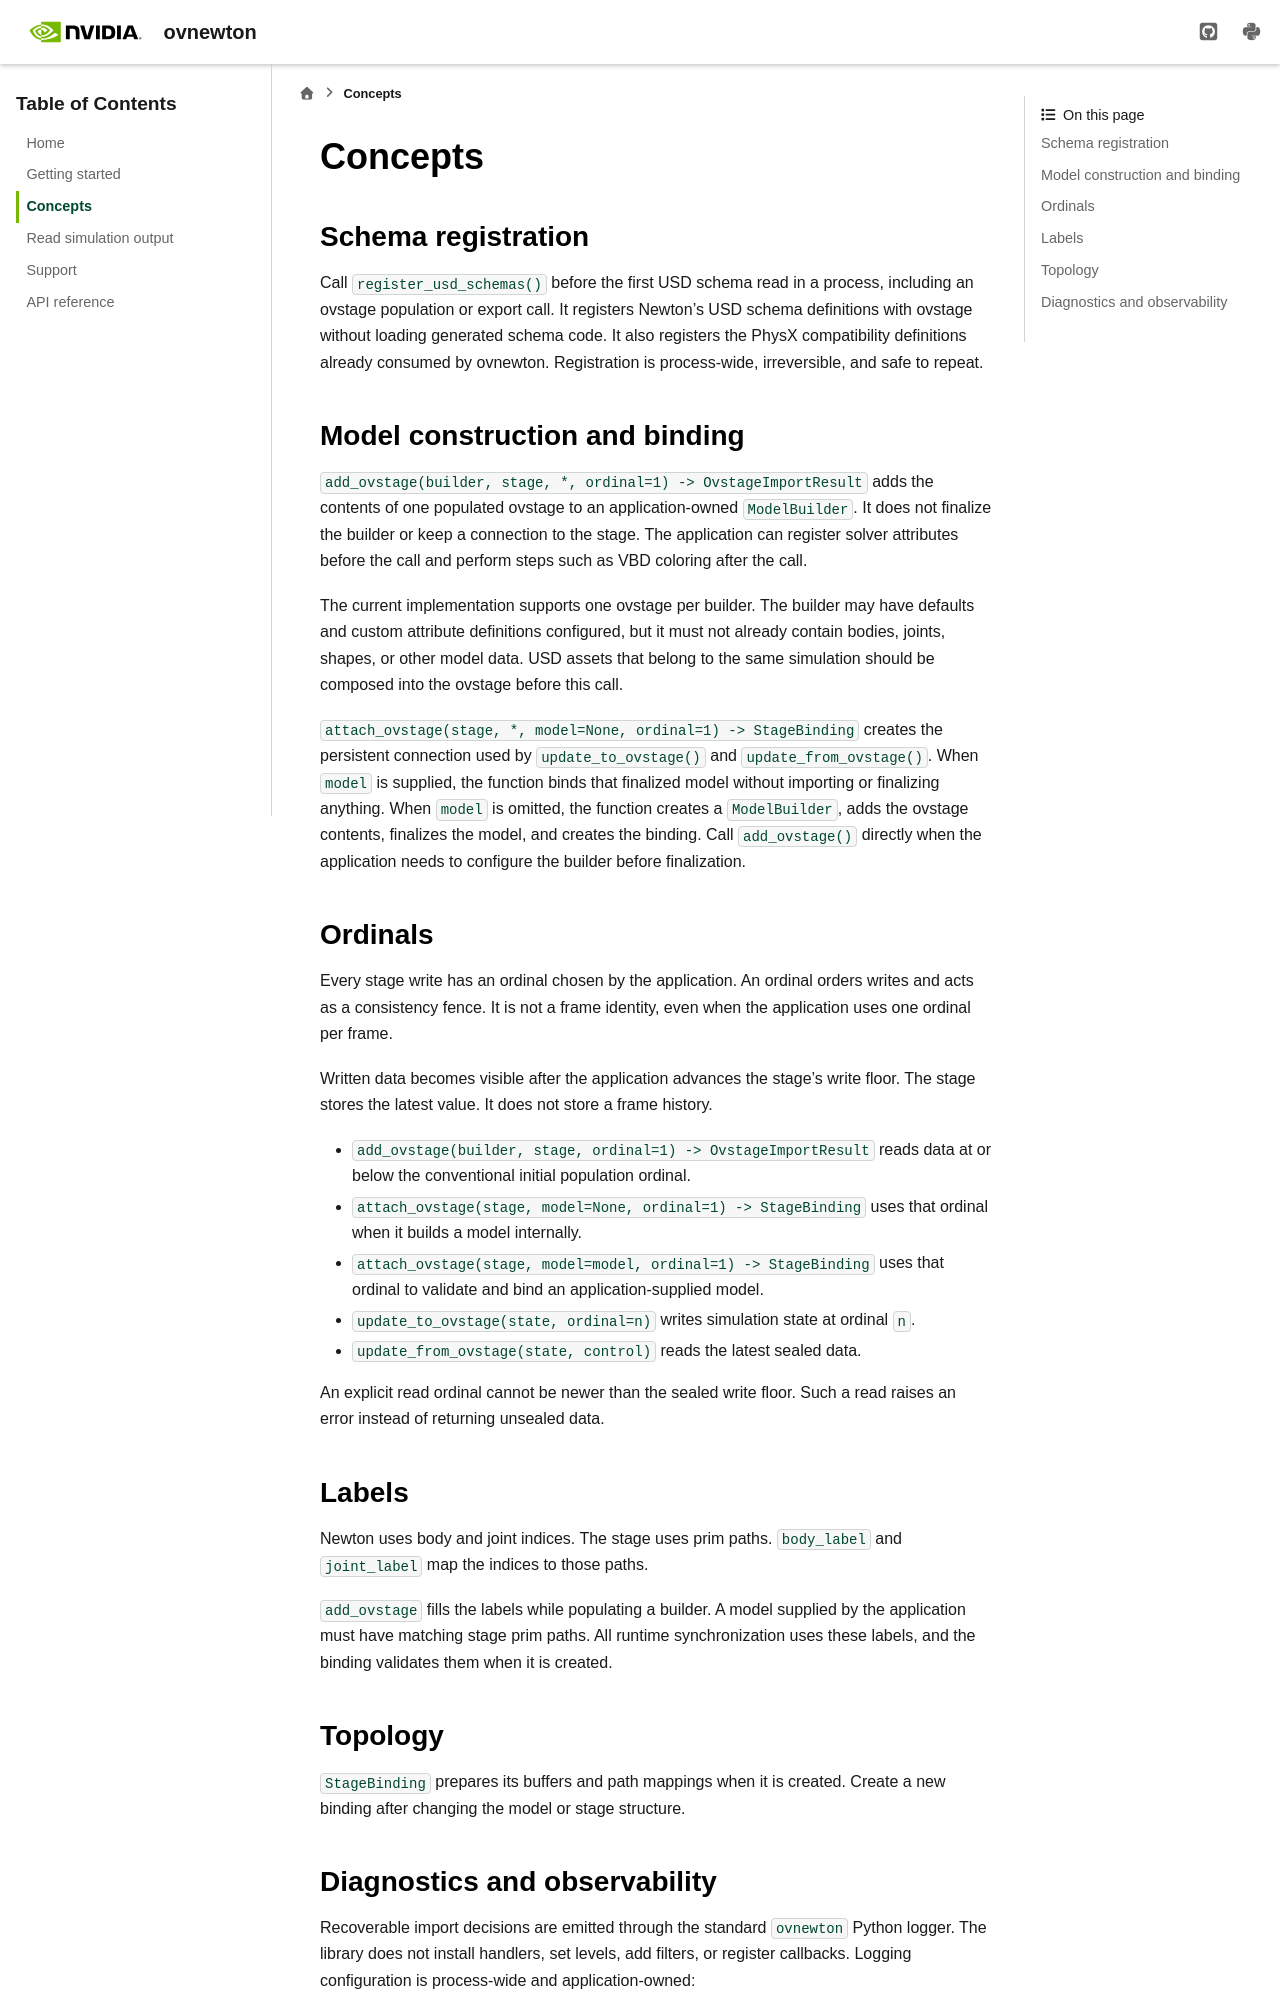

repository: NVIDIA-Omniverse/ovnewton · page: 0.2.0/concepts.html · generator: sphinx

<!--
SPDX-FileCopyrightText: Copyright (c) 2026 NVIDIA CORPORATION & AFFILIATES. All rights reserved.
SPDX-License-Identifier: Apache-2.0
-->

# Concepts

## Schema registration

Call `register_usd_schemas()` before the first USD schema read in a process,
including an ovstage population or export call. It registers Newton's USD schema
definitions with ovstage without loading generated schema code. It also
registers the PhysX compatibility definitions already consumed by ovnewton.
Registration is process-wide, irreversible, and safe to repeat.

(mujoco-body-equalities)=
## MuJoCo equalities

For `MjcEqualityConnectAPI` on spherical joints, `MjcEqualityWeldAPI` on
fixed joints, and `MjcEqualityJointAPI` on revolute/prismatic joints, populate
with `ovnewton.population_desc()`. The ordinary physics
domain alone can omit MuJoCo properties and unregistered schema names, so the
importer cannot reliably detect an equality after those have been discarded.
The description includes physics data,
the equality parameters, and composed API-schema names, including unregistered
schema names. No additional schema package is required for authored equality
properties; unauthored parameters use Newton's MuJoCo defaults.

```python
ovnewton.register_usd_schemas()
population.open_usd_with_desc(
    stage, scene_path, ordinal=1, time=population.DEFAULT_TIME,
    descs=ovnewton.population_desc(),
)
stage.advance_write_floor(ordinal=1).wait()
```

Descriptions for rendering or other consumers can be passed in the same `descs`
list. Then use `add_ovstage()` or `attach_ovstage()` normally. Body-equality endpoints
must refer directly to rigid bodies; omitting an endpoint denotes the world.
Disabled equalities are omitted, matching Newton's default USD import policy.

The importer creates a ball/fixed loop joint and preserves the authoritative
MuJoCo equality row, including solver reference/impedance, weld relative pose,
and torque scale. Following Newton 1.8.0rc2, a weld's loop-joint frames retain
the authored relative pose. A weld with zero torque scale projects to a ball
joint so rotation remains free. Use `SolverMuJoCo` for the complete equality
semantics. Other solvers only see the projected loop joint, subject to their own
loop-closure support;
successful import does not guarantee equivalent dynamics with another solver.
As with other orphan joints, finalize a caller-owned builder using
`skip_validation_joints=import_result.has_orphan_joints`.

Joint equalities couple a follower joint to the scalar joint referenced by
`newton:mimicJoint`. They preserve `newton:mimicCoef0`, `newton:mimicCoef1`,
`mjc:coef2` through `mjc:coef4`, and solver reference/impedance parameters.
The constant offset is converted from degrees to radians for a revolute follower;
the higher-order coefficients retain Newton's joint-coordinate convention.
Deprecated `mjc:target`, `mjc:coef0`, and `mjc:coef1` are fallbacks when the modern
properties are absent; the legacy angular offset is already in radians.
OVStage does not distinguish authored defaults from schema fallbacks. If a
modern coefficient resolves to its default (`0` for `mimicCoef0`, `1` for
`mimicCoef1`) while a different legacy coefficient is present, ovnewton rejects
the ambiguous input. Migrate the legacy values to the modern properties and
remove the old coefficient aliases, converting a legacy revolute offset from
radians to degrees.
`newton:mimicEnabled = false` preserves a disabled equality and its disabled
projection, while `physics:jointEnabled = false` omits the joint and equality.

As in Newton's USD importer, joint equalities create a linear mimic projection
and an authoritative MuJoCo equality row. `SolverMuJoCo` consumes the full
polynomial once, without a duplicate linear constraint. Other solvers only see
the linear projection, subject to their own mimic support. Both endpoints must
remain scalar revolute/prismatic joints; multi-DOF joints and source joints
merged into D6 are rejected because they cannot identify an individual coordinate.

Body-equality site endpoints remain unsupported.
Changing equality parameters after import requires rebuilding the model.

(mujoco-joint-parameters)=
## MuJoCo joint parameters

Use `population_desc()` when importing `MjcJointAPI` on revolute, prismatic,
or D6 joints. Armature, passive damping, and friction loss populate Newton's
ordinary joint fields. MuJoCo angular damping is already per radian and is not
scaled like USD's `newton:damping`.

For limit margins, limit/friction solver parameters, passive stiffness,
reference coordinates, and actuator gravity compensation, register the solver
attributes before importing:

```python
builder = newton.ModelBuilder()
newton.solvers.SolverMuJoCo.register_custom_attributes(builder)
ovnewton.add_ovstage(builder, stage)
model = builder.finalize()
binding = ovnewton.attach_ovstage(stage, model=model)
```

Authored solver settings without the corresponding registration raise an error.
Scalar axes merged into D6 keep their own settings. `mjc:ref` and `mjc:springref`
on revolute joints follow the PhysicsScene's `mjc:compiler:angle` (`degree` by
default, or `radian`); linear references are unchanged. Joint limits are shifted
into Newton's reference-relative coordinates, matching its USD importer.
Native D6 joints have no equivalent reference-coordinate semantics and reject
these two properties.

Joint parameters follow Newton 1.8's default resolver order. With
`population_desc()`, missing Newton armature, damping, friction and limit-gain
properties retain MuJoCo or builder defaults. Explicit Newton values, including
zero, take precedence over MuJoCo dynamics. An authored `-inf` limit gain selects
Newton's force-space defaults; absent gains permit MuJoCo defaults unless the
builder supplies custom limit gains. Explicit `mjc:solreflimit` selects the raw
MuJoCo limit settings.

The current OVStage wheel does not expose authored-value provenance. Empty
property declarations still inherit schema fallbacks, and another population
descriptor selecting the same properties can restore the excluded defaults.
Use omitted properties for fallback, and combine this descriptor with rendering
selectors that leave these joint parameters to `population_desc()`. Full parity
for empty declarations and overlapping selectors needs OVStage support.

Changing these settings after import requires rebuilding the model.
Joint actuator-force ranges (`mjc:actuatorfrcrange:min/max`) follow
`mjc:actuatorfrclimited`: `true` enables the clamp, `false` disables it, and
`auto` enables a non-empty range. A missing endpoint is zero. Newton stores a
symmetric effort limit, so asymmetric ranges use their larger magnitude; a
smaller drive `maxForce` still wins. This matches Newton 1.7's MuJoCo resolver
for scalar joints, including scalar axes merged into D6. Native D6 force
ranges are rejected because Newton does not apply them.
`mjc:springdamper` remains unsupported and raises an error if authored.

## Model construction and binding

`add_ovstage(builder, stage, *, ordinal=1) -> OvstageImportResult` adds the
contents of one populated ovstage to an application-owned `ModelBuilder`. It
does not finalize the builder or keep a connection to the stage. The
application can register solver attributes before the call and perform steps
such as VBD coloring after the call.

The current implementation supports one ovstage per builder. The builder may
have defaults and custom attribute definitions configured, but it must not
already contain bodies, joints, shapes, or other model data. USD assets that
belong to the same simulation should be composed into the ovstage before this
call.

`attach_ovstage(stage, *, model=None, ordinal=1) -> StageBinding` creates the
persistent connection used by `update_to_ovstage()` and
`update_from_ovstage()`. When `model` is supplied, the function binds that
finalized model without importing or finalizing anything. When `model` is
omitted, the function creates a `ModelBuilder`, adds the ovstage contents,
finalizes the model, and creates the binding. Call `add_ovstage()` directly
when the application needs to configure the builder before finalization.
